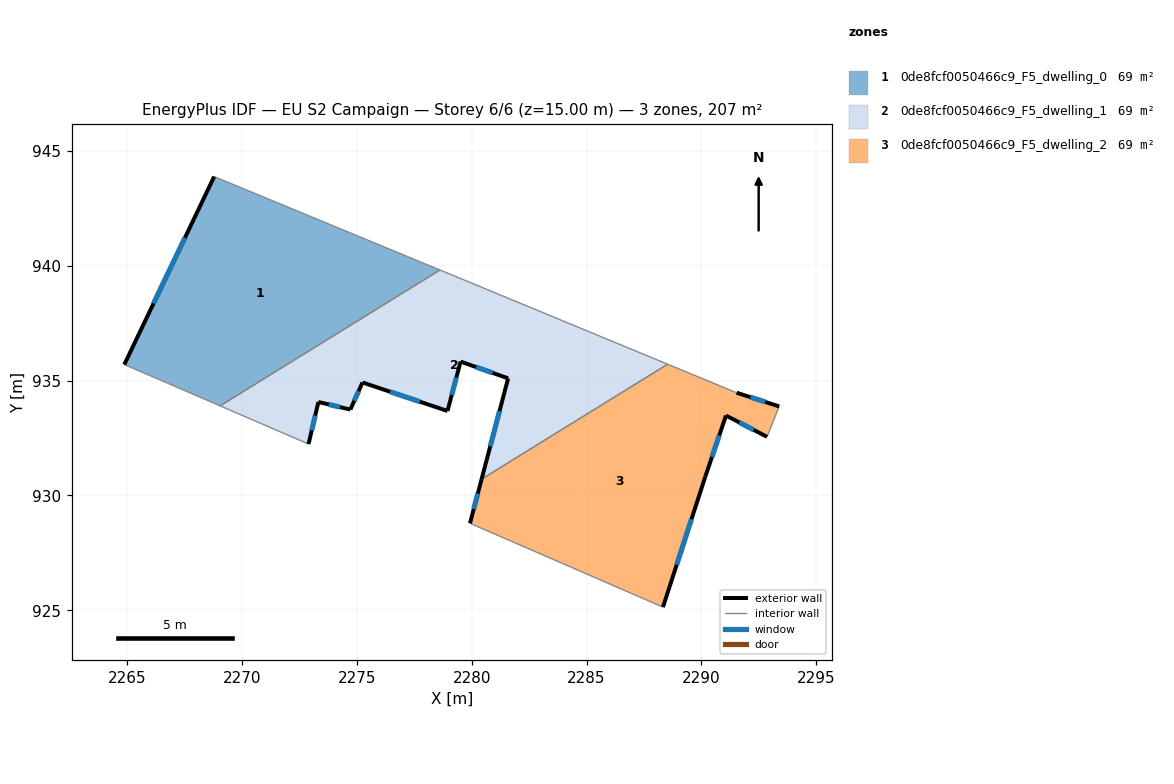
=== STOREY PLAN SPEC (per zone: floor XY polygon, exterior-wall plan segments, windows/doors) ===
zone 1: 0de8fcf0050466c9_F5_dwelling_0  (69.1 m²)
  floor: (2278.62, 939.81) (2269.04, 933.90) (2264.87, 935.70) (2268.79, 943.88)
  exterior wall: (2268.79, 943.88) – (2264.87, 935.70)  [9.1 m]
    window: (2267.51, 941.22) – (2266.15, 938.36)  [3.3 m²]
  interior walls: 3
zone 2: 0de8fcf0050466c9_F5_dwelling_1  (69.1 m²)
  floor: (2288.53, 935.71) (2280.43, 930.71) (2281.58, 935.09) (2279.51, 935.83) (2278.94, 933.67) (2275.24, 934.92) (2274.71, 933.74) (2273.32, 934.07) (2272.89, 932.24) (2269.04, 933.90) (2278.62, 939.81)
  exterior wall: (2278.94, 933.67) – (2279.51, 935.83)  [2.2 m]
    window: (2279.13, 934.37) – (2279.33, 935.13)  [0.8 m²]
  exterior wall: (2275.24, 934.92) – (2278.94, 933.67)  [3.9 m]
    window: (2276.45, 934.51) – (2277.74, 934.08)  [1.4 m²]
  exterior wall: (2274.71, 933.74) – (2275.24, 934.92)  [1.3 m]
    window: (2274.89, 934.12) – (2275.07, 934.53)  [0.5 m²]
  exterior wall: (2273.32, 934.07) – (2274.71, 933.74)  [1.4 m]
    window: (2273.78, 933.96) – (2274.26, 933.84)  [0.5 m²]
  exterior wall: (2272.89, 932.24) – (2273.32, 934.07)  [1.9 m]
    window: (2273.03, 932.83) – (2273.18, 933.47)  [0.7 m²]
  exterior wall: (2281.58, 935.09) – (2280.43, 930.71)  [4.5 m]
    window: (2281.21, 933.67) – (2280.80, 932.13)  [1.7 m²]
  exterior wall: (2279.51, 935.83) – (2281.58, 935.09)  [2.2 m]
    window: (2280.19, 935.59) – (2280.91, 935.33)  [0.8 m²]
  interior walls: 4
zone 3: 0de8fcf0050466c9_F5_dwelling_2  (69.1 m²)
  floor: (2293.38, 933.87) (2292.85, 932.55) (2291.07, 933.48) (2290.16, 930.80) (2288.32, 925.13) (2279.92, 928.79) (2280.43, 930.71) (2288.53, 935.71) (2291.53, 934.47)
  exterior wall: (2290.16, 930.80) – (2291.07, 933.48)  [2.8 m]
    window: (2290.46, 931.67) – (2290.77, 932.61)  [1.0 m²]
  exterior wall: (2288.32, 925.13) – (2290.16, 930.80)  [6.0 m]
    window: (2288.92, 926.98) – (2289.56, 928.96)  [2.2 m²]
  exterior wall: (2280.43, 930.71) – (2279.92, 928.79)  [2.0 m]
    window: (2280.26, 930.08) – (2280.09, 929.41)  [0.7 m²]
  exterior wall: (2293.38, 933.87) – (2291.53, 934.47)  [1.9 m]
    window: (2292.78, 934.07) – (2292.13, 934.27)  [0.7 m²]
  exterior wall: (2291.07, 933.48) – (2292.85, 932.55)  [2.0 m]
    window: (2291.65, 933.17) – (2292.27, 932.85)  [0.7 m²]
  interior walls: 4

=== DERIVED (storey summary) ===
Building: EU S2 Campaign
Storey: 6 of 6  (floor level z = 15.00 m)
Storey gross floor area: 207.4 m²
Zones on this storey: 3
  - 0de8fcf0050466c9_F5_dwelling_0: floor 69.1 m²; exterior wall 9.1 m (27.2 m²); 1 window(s) 3.3 m²; WWR 12.2%
  - 0de8fcf0050466c9_F5_dwelling_1: floor 69.1 m²; exterior wall 17.5 m (52.4 m²); 7 window(s) 6.4 m²; WWR 12.2%
  - 0de8fcf0050466c9_F5_dwelling_2: floor 69.1 m²; exterior wall 14.7 m (44.2 m²); 5 window(s) 5.4 m²; WWR 12.2%
Zone adjacency (shared interzone walls):
  - 0de8fcf0050466c9_F5_dwelling_0 ↔ 0de8fcf0050466c9_F5_dwelling_1
  - 0de8fcf0050466c9_F5_dwelling_1 ↔ 0de8fcf0050466c9_F5_dwelling_2